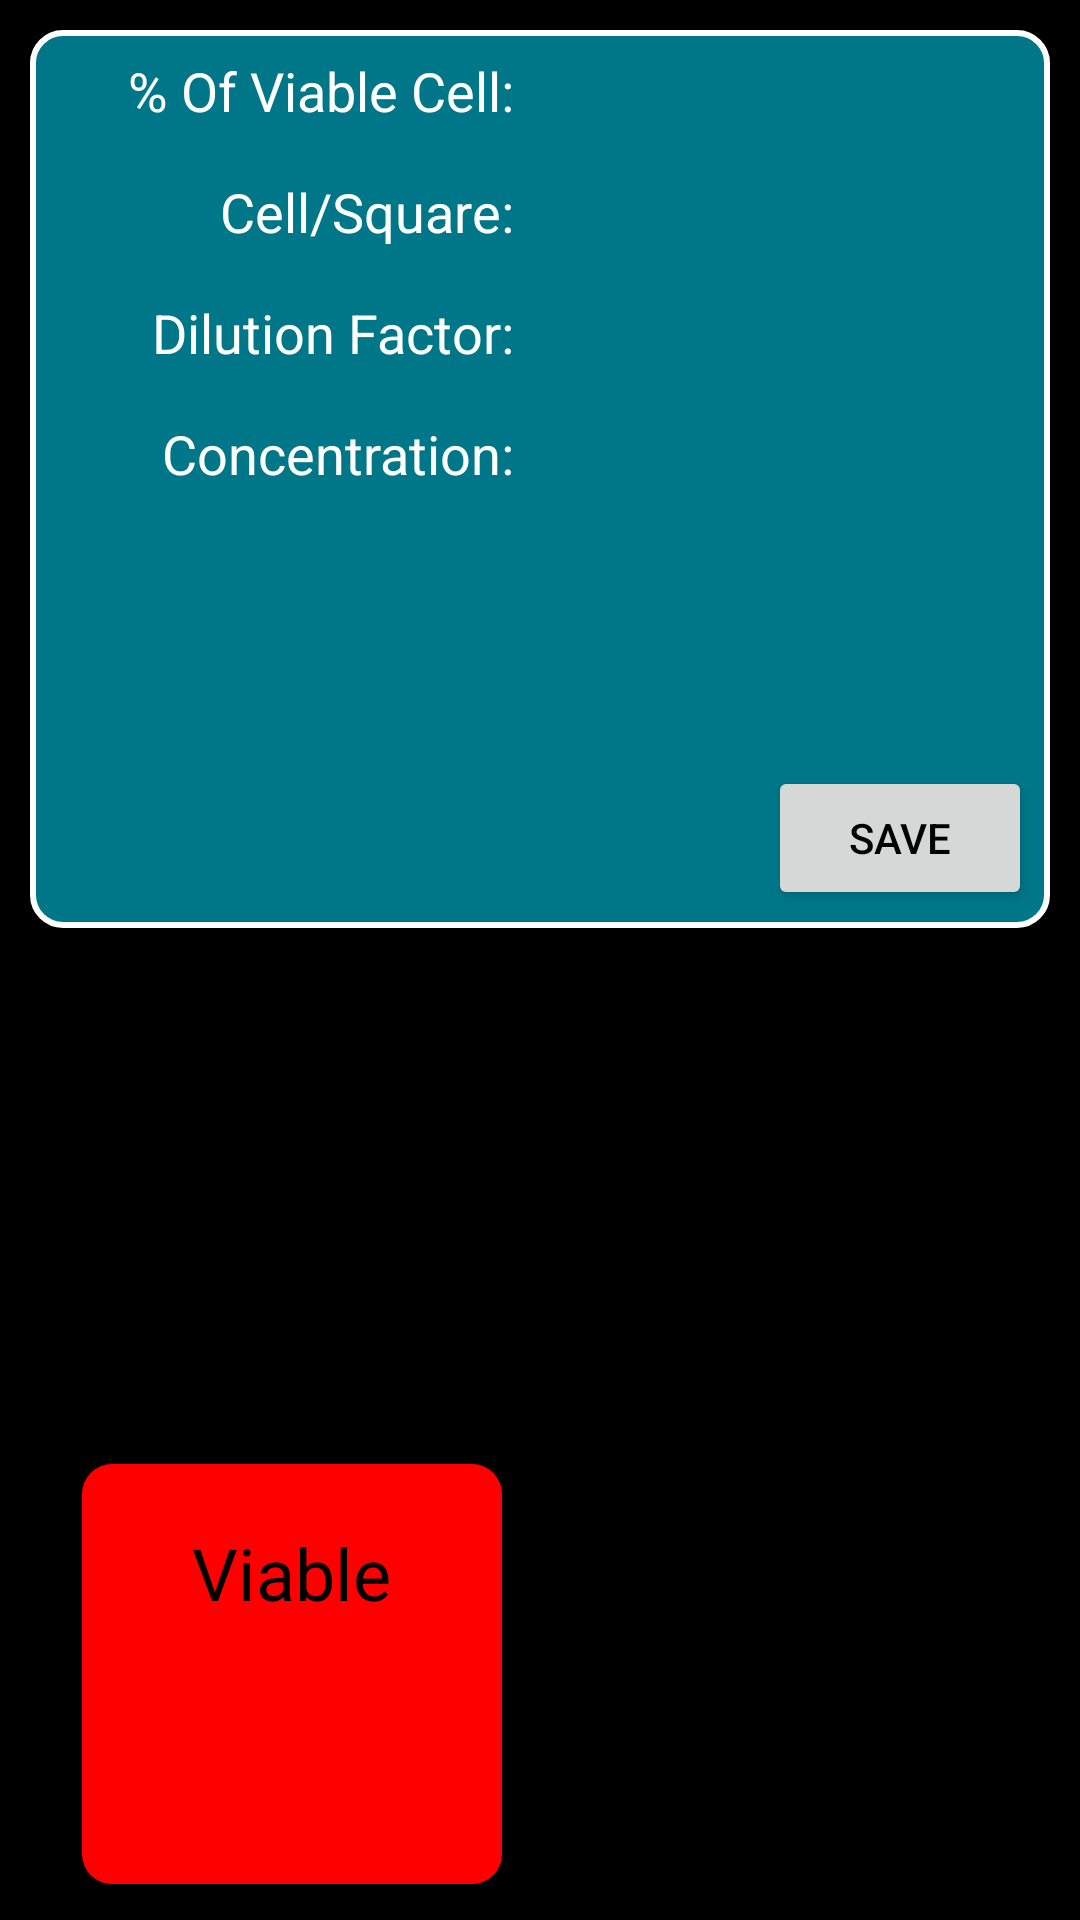

Produce the Android XML layout that renders to this screen, including the resource entries it uses.
<!-- AndroidManifest.xml: application theme AppTheme -->
<!-- res/layout/activity_main.xml -->
<?xml version="1.0" encoding="utf-8"?>
<RelativeLayout
    xmlns:android="http://schemas.android.com/apk/res/android"
    xmlns:app="http://schemas.android.com/apk/res-auto"
    xmlns:tools="http://schemas.android.com/tools"
    android:layout_width="match_parent"
    android:layout_height="match_parent"
    tools:context="com.example.foong.cellcount.MainActivity">

    <View
        android:id="@+id/mainCenterHorizontal"
        android:layout_width="1dp"
        android:layout_height="match_parent"
        android:layout_centerHorizontal="true" />
    <View
        android:id="@+id/mainCenterVertical"
        android:layout_width="match_parent"
        android:layout_height="1dp"
        android:layout_centerVertical="true" />

    <LinearLayout
        android:layout_width="140dp"
        android:layout_height="140dp"
        android:orientation="vertical"
        android:layout_toLeftOf="@id/mainCenterHorizontal"
        android:layout_toStartOf="@id/mainCenterHorizontal"
        android:layout_alignParentBottom="true"
        android:background="@drawable/button_border"
        android:layout_margin="12dp"
        android:onClick="onViable">

        <TextView
            android:layout_width="wrap_content"
            android:layout_height="wrap_content"
            android:layout_marginTop="20dp"
            android:layout_gravity="center"
            android:textSize="24sp"
            android:text="@string/viable"
            android:textColor="@color/colorBlack" />

        <TextView
            android:id="@+id/viableView"
            android:layout_width="wrap_content"
            android:layout_height="wrap_content"
            android:layout_marginTop="24dp"
            android:layout_gravity="center"
            android:textSize="20sp"
            android:textColor="@color/colorPrimaryDark" />

    </LinearLayout>

    <LinearLayout
        android:layout_width="140dp"
        android:layout_height="140dp"
        android:orientation="vertical"
        android:layout_toRightOf="@id/mainCenterHorizontal"
        android:layout_toEndOf="@id/mainCenterHorizontal"
        android:layout_alignParentBottom="true"
        android:background="@drawable/anti_button_border"
        android:layout_margin="12dp"
        android:onClick="onNonViable">

        <TextView
            android:layout_width="wrap_content"
            android:layout_height="wrap_content"
            android:layout_marginTop="20dp"
            android:layout_gravity="center"
            android:textSize="24sp"
            android:text="@string/non_viable"
            android:textColor="@color/colorBlack"/>

        <TextView
            android:id="@+id/nonViableView"
            android:layout_width="wrap_content"
            android:layout_height="wrap_content"
            android:layout_marginTop="24dp"
            android:layout_gravity="center"
            android:textSize="20sp"
            android:textColor="@color/colorPrimaryDark" />

    </LinearLayout>

    <RelativeLayout
        android:id="@+id/displayBar"
        android:layout_width="match_parent"
        android:layout_height="match_parent"
        android:layout_margin="10dp"
        android:layout_above="@id/mainCenterVertical"
        android:background="@drawable/result_border">

        <View
            android:id="@+id/innerCenterHorizontal"
            android:layout_width="1dp"
            android:layout_height="match_parent"
            android:layout_centerHorizontal="true" />
        <View
            android:id="@+id/innerCenterVertical"
            android:layout_width="match_parent"
            android:layout_height="1dp"
            android:layout_centerVertical="true" />

        <TextView
            android:text="@string/viable_cell_percent"
            android:layout_width="wrap_content"
            android:layout_height="wrap_content"
            android:layout_alignParentTop="true"
            android:layout_toLeftOf="@id/innerCenterHorizontal"
            android:layout_toStartOf="@id/innerCenterHorizontal"
            android:textSize="18sp"
            android:padding="8dp" />

        <TextView
            android:layout_width="wrap_content"
            android:layout_height="wrap_content"
            android:layout_alignParentTop="true"
            android:layout_toRightOf="@id/innerCenterHorizontal"
            android:layout_toEndOf="@id/innerCenterHorizontal"
            android:textSize="18sp"
            android:padding="8dp"
            android:id="@+id/percent" />

        
        <TextView
            android:text="@string/cell_per_square"
            android:layout_width="wrap_content"
            android:layout_height="wrap_content"
            android:layout_below="@+id/percent"
            android:layout_toLeftOf="@id/innerCenterHorizontal"
            android:layout_toStartOf="@id/innerCenterHorizontal"
            android:padding="8dp"
            android:textSize="18sp" />

        <TextView
            android:layout_width="wrap_content"
            android:layout_height="wrap_content"
            android:layout_toRightOf="@id/innerCenterHorizontal"
            android:layout_toEndOf="@id/innerCenterHorizontal"
            android:layout_below="@+id/percent"
            android:textSize="18sp"
            android:padding="8dp"
            android:id="@+id/cellPerSq" />

        
        <TextView
            android:text="@string/dilution_factor"
            android:layout_width="wrap_content"
            android:layout_height="wrap_content"
            android:layout_below="@id/cellPerSq"
            android:layout_toLeftOf="@id/innerCenterHorizontal"
            android:layout_toStartOf="@id/innerCenterHorizontal"
            android:padding="8dp"
            android:textSize="18sp" />

        <TextView
            android:layout_width="wrap_content"
            android:layout_height="wrap_content"
            android:layout_below="@id/cellPerSq"
            android:layout_toRightOf="@id/innerCenterHorizontal"
            android:layout_toEndOf="@id/innerCenterHorizontal"
            android:textSize="18sp"
            android:padding="8dp"
            android:id="@+id/dilutionFactor" />

        
        <TextView
            android:text="@string/concentration"
            android:layout_width="wrap_content"
            android:layout_height="wrap_content"
            android:layout_below="@id/dilutionFactor"
            android:layout_toLeftOf="@id/innerCenterHorizontal"
            android:layout_toStartOf="@id/innerCenterHorizontal"
            android:padding="8dp"
            android:textSize="18sp" />

        <TextView
            android:layout_width="wrap_content"
            android:layout_height="wrap_content"
            android:layout_below="@id/dilutionFactor"
            android:layout_toRightOf="@id/innerCenterHorizontal"
            android:layout_toEndOf="@id/innerCenterHorizontal"
            android:textSize="18sp"
            android:padding="8dp"
            android:id="@+id/concentration" />

        

        <Button
            android:layout_width="wrap_content"
            android:layout_height="wrap_content"
            android:layout_alignParentBottom="true"
            android:layout_alignParentRight="true"
            android:layout_alignParentEnd="true"
            android:text="SAVE"
            android:textColor="@color/colorBlack"
            android:layout_margin="6dp"
            android:onClick="onSave"/>

    </RelativeLayout>



</RelativeLayout>
<!-- resources referenced by this layout -->
<resources>
  <color name="colorBlack">#000000</color>
  <color name="colorPrimaryDark">#303F9F</color>
  <!-- drawable button_border (drawable) -->
  <?xml version="1.0" encoding="utf-8"?>
  <shape xmlns:android="http://schemas.android.com/apk/res/android">
      <corners android:radius="10sp"/>
      <solid android:color="#FF0000"/>
  </shape>
  <!-- drawable result_border (drawable) -->
  <?xml version="1.0" encoding="utf-8"?>
  <shape xmlns:android="http://schemas.android.com/apk/res/android">
      <corners android:radius="10sp"/>
      <solid android:color="#007788"/>
      <stroke android:width="2dp" android:color="@color/colorWhite"/>
  </shape>
  <string name="cell_per_square">Cell/Square:</string>
  <string name="concentration">Concentration:</string>
  <string name="dilution_factor">Dilution Factor:</string>
  <string name="non_viable">Non-Viable</string>
  <string name="viable">Viable</string>
  <string name="viable_cell_percent">% Of Viable Cell:</string>
  <style name="AppTheme" parent="Theme.AppCompat.Light.DarkActionBar">
          
          <item name="colorPrimary">@color/colorPrimary</item>
          <item name="colorPrimaryDark">@color/colorPrimaryDark</item>
          <item name="colorAccent">@color/colorAccent</item>
          <item name="android:textColor">@color/colorWhite</item>
          <item name="android:windowBackground">@color/colorBlack</item>
          <item name="android:editTextColor">@color/colorLightBlue</item>
      </style>
  <color name="colorWhite">#FFFFFF</color>
  <color name="colorPrimary">#3F51B5</color>
  <color name="colorAccent">#FF4081</color>
  <color name="colorLightBlue">#00EEEE</color>
</resources>
